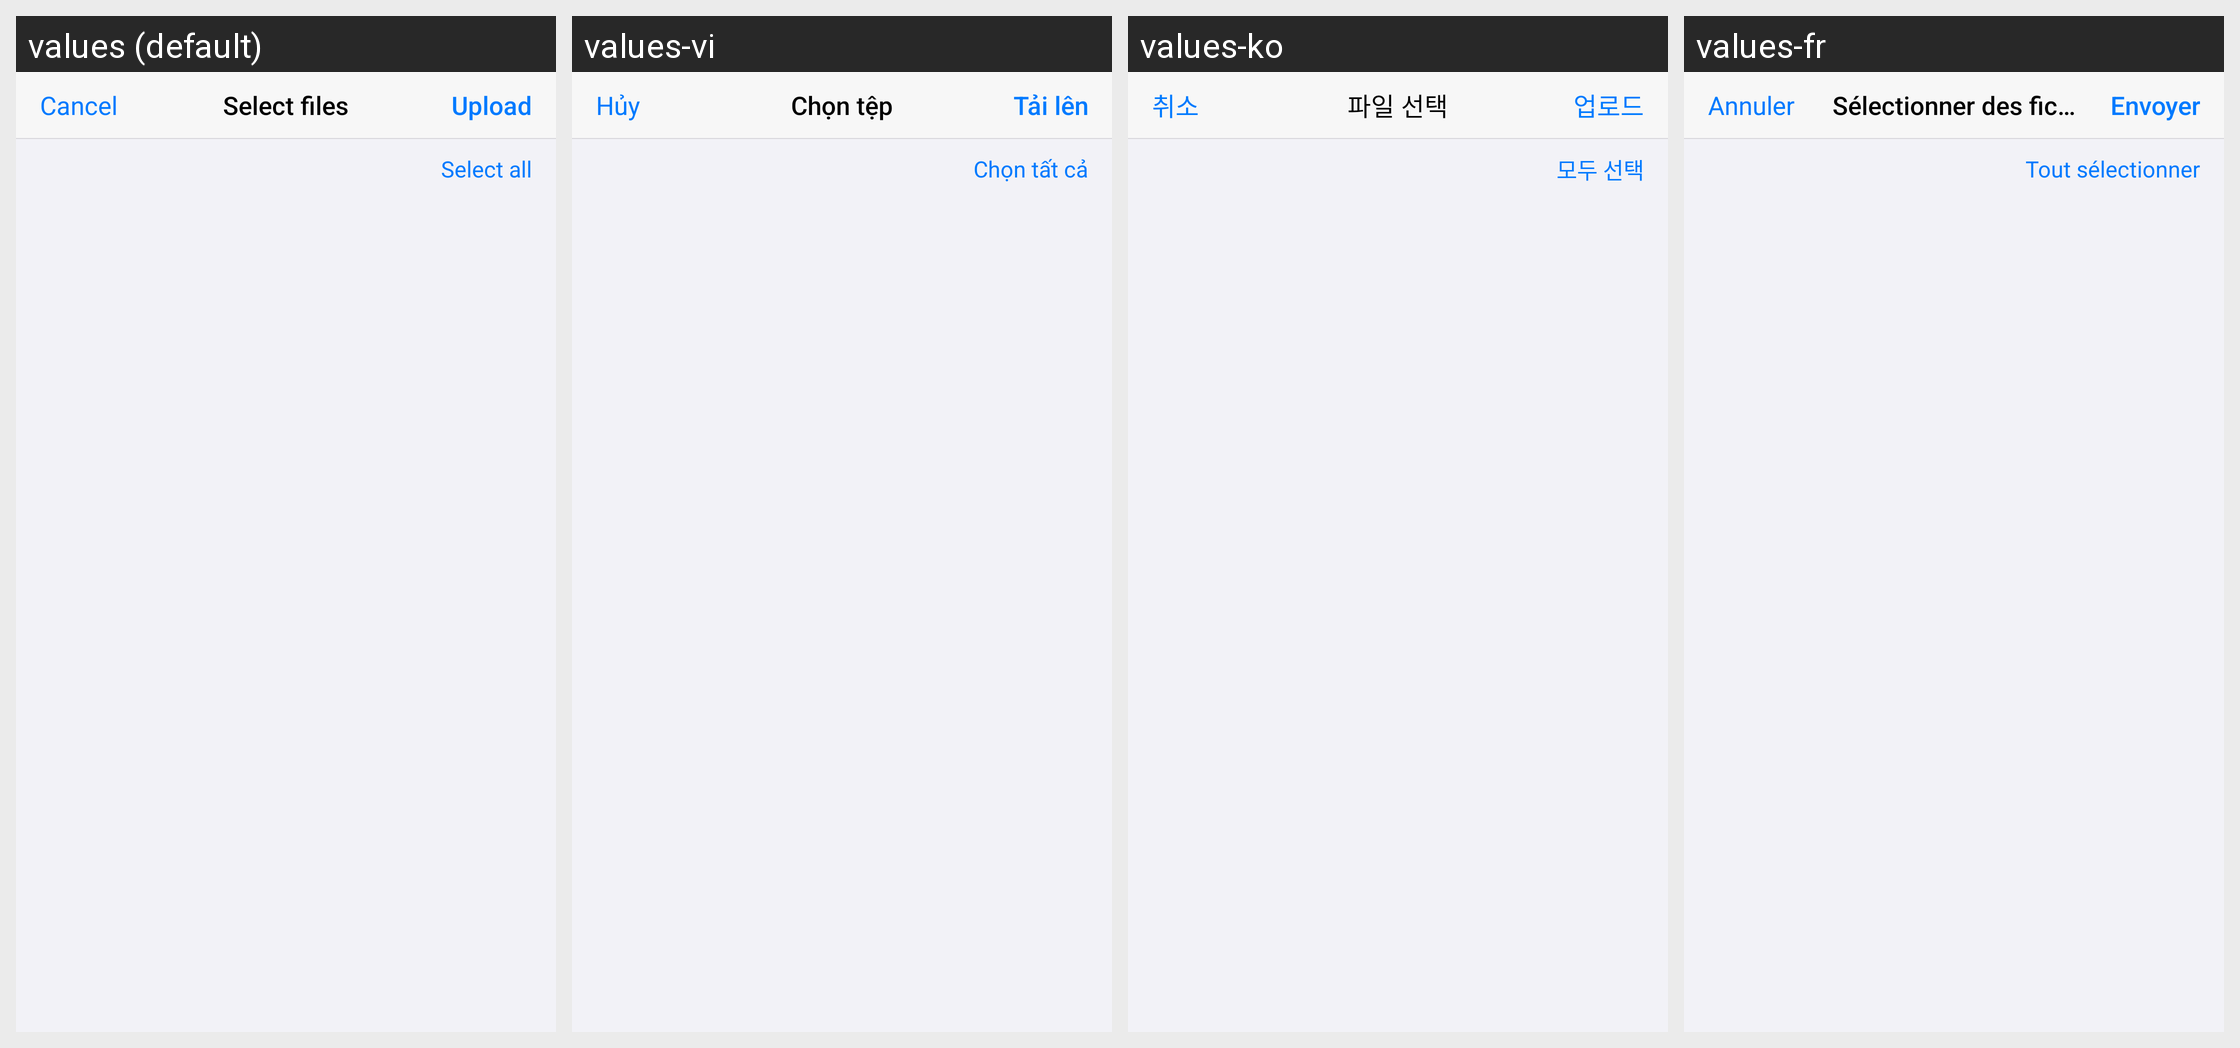

Here is an Android app screen in its default locale and in the app's own translations. Write out the translated-string differences for the strings that appear on this screen.
Android screen res/layout/dialog_library_picker.xml rendered under 4 locales, left to right: values (default), values-vi, values-ko, values-fr. Device: Nexus 5 (rendered at 1080×1920; each locale shown at half size, 540×960, under a caption strip naming it); theme Theme.Epub_reader.
Other locales in the repository, not shown: values-ar, values-de, values-es, values-hi, values-in, values-it, values-ja, values-pl, values-pt, values-tl, values-tr, values-zh.
Strings drawn on this screen, with the default value and each locale's value (text and hints the layout hard-codes, and strings that could not be matched under every locale, appear in the picture but are not listed):

cancel
  values: Cancel
  values-vi: Hủy
  values-ko: 취소
  values-fr: Annuler

select_files
  values: Select files
  values-vi: Chọn tệp
  values-ko: 파일 선택
  values-fr: Sélectionner des fichiers

upload
  values: Upload
  values-vi: Tải lên
  values-ko: 업로드
  values-fr: Envoyer

select_all
  values: Select all
  values-vi: Chọn tất cả
  values-ko: 모두 선택
  values-fr: Tout sélectionner
